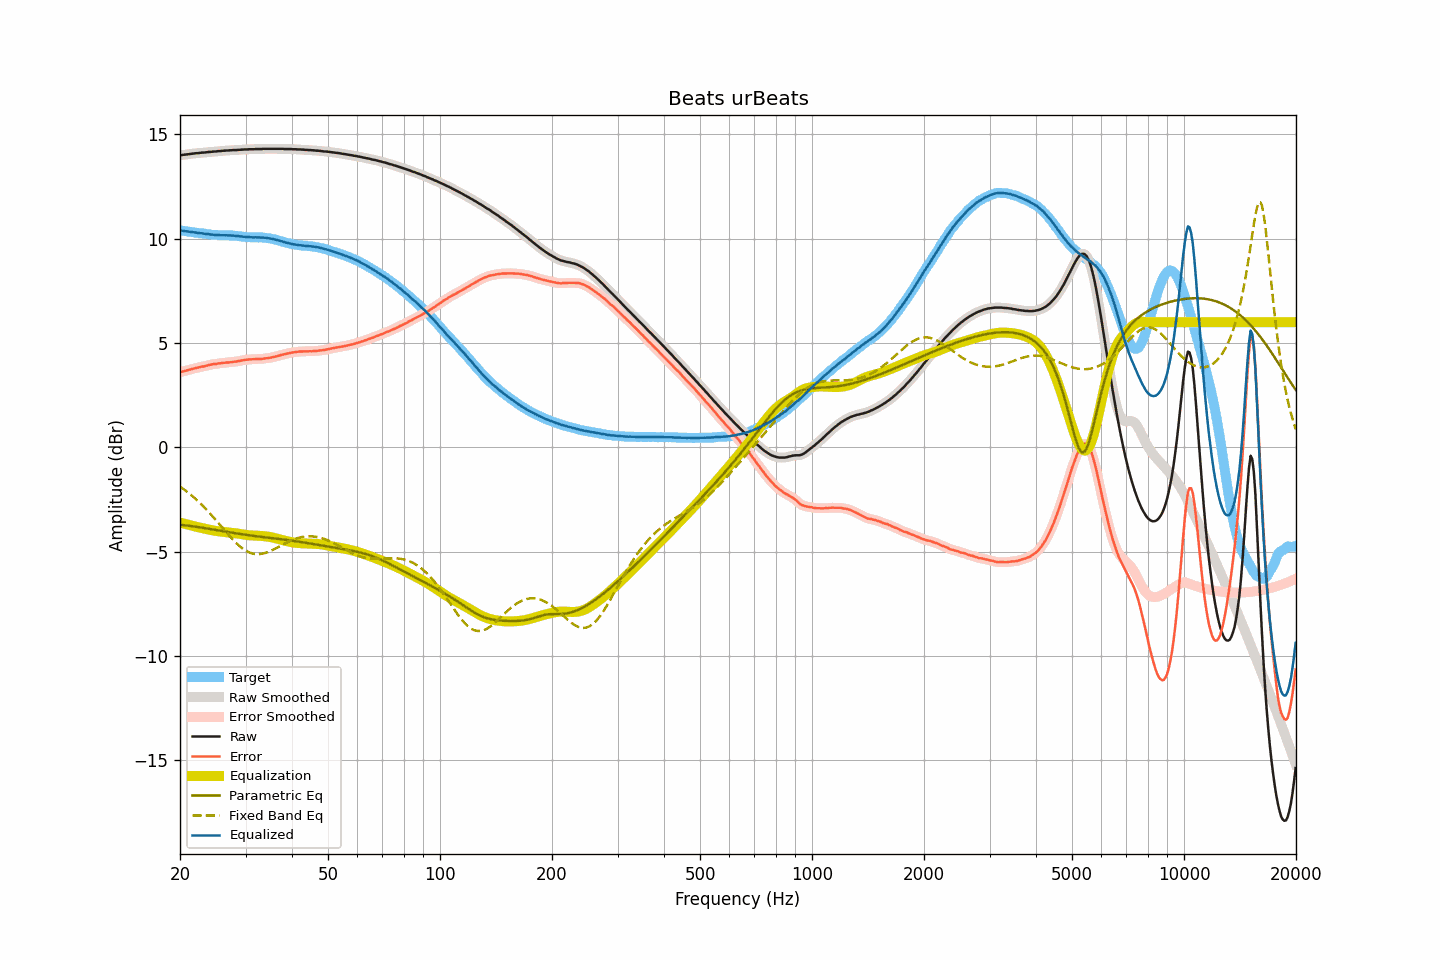

Values plotted in this chart, from the file beside it:
frequency, raw, smoothed, error, error_smoothed, equalization, parametric_eq, fixed_band_eq, equalized_raw, equalized_smoothed, target
20.00, 14.01, 14.01, 3.61, 3.61, -3.60, -3.71, -1.88, 10.41, 10.41, 10.40
20.20, 14.01, 14.01, 3.62, 3.62, -3.62, -3.72, -1.93, 10.39, 10.39, 10.39
20.40, 14.02, 14.02, 3.64, 3.64, -3.64, -3.72, -1.99, 10.38, 10.38, 10.38
20.61, 14.03, 14.03, 3.66, 3.66, -3.66, -3.73, -2.04, 10.37, 10.37, 10.37
20.81, 14.04, 14.04, 3.68, 3.68, -3.69, -3.74, -2.10, 10.36, 10.36, 10.36
21.02, 14.05, 14.05, 3.70, 3.70, -3.71, -3.75, -2.16, 10.35, 10.35, 10.35
21.23, 14.06, 14.06, 3.72, 3.72, -3.73, -3.76, -2.22, 10.34, 10.34, 10.34
21.44, 14.07, 14.07, 3.75, 3.75, -3.75, -3.77, -2.29, 10.33, 10.33, 10.33
21.66, 14.08, 14.08, 3.77, 3.77, -3.77, -3.79, -2.35, 10.31, 10.32, 10.31
21.87, 14.09, 14.09, 3.79, 3.79, -3.79, -3.80, -2.42, 10.31, 10.30, 10.30
22.09, 14.10, 14.10, 3.81, 3.80, -3.80, -3.81, -2.49, 10.30, 10.29, 10.29
22.31, 14.10, 14.10, 3.82, 3.82, -3.82, -3.82, -2.56, 10.28, 10.28, 10.28
22.54, 14.11, 14.11, 3.84, 3.84, -3.84, -3.83, -2.64, 10.27, 10.27, 10.27
22.76, 14.12, 14.12, 3.86, 3.86, -3.86, -3.84, -2.71, 10.26, 10.26, 10.26
22.99, 14.13, 14.13, 3.87, 3.87, -3.87, -3.85, -2.79, 10.26, 10.25, 10.26
23.22, 14.13, 14.13, 3.88, 3.89, -3.89, -3.87, -2.87, 10.24, 10.24, 10.25
23.45, 14.14, 14.14, 3.91, 3.91, -3.91, -3.88, -2.95, 10.23, 10.23, 10.24
23.69, 14.15, 14.15, 3.93, 3.93, -3.93, -3.89, -3.03, 10.22, 10.22, 10.22
23.92, 14.16, 14.16, 3.95, 3.95, -3.94, -3.90, -3.11, 10.22, 10.21, 10.21
24.16, 14.16, 14.17, 3.96, 3.96, -3.96, -3.92, -3.20, 10.20, 10.21, 10.20
24.40, 14.17, 14.17, 3.98, 3.98, -3.97, -3.93, -3.28, 10.20, 10.20, 10.19
24.65, 14.18, 14.18, 3.99, 3.99, -3.99, -3.94, -3.37, 10.19, 10.19, 10.19
24.89, 14.18, 14.19, 3.99, 4.00, -4.00, -3.95, -3.46, 10.18, 10.18, 10.19
25.14, 14.19, 14.19, 4.01, 4.01, -4.01, -3.97, -3.55, 10.18, 10.18, 10.18
25.39, 14.20, 14.20, 4.03, 4.02, -4.02, -3.98, -3.64, 10.18, 10.17, 10.17
25.65, 14.20, 14.20, 4.03, 4.03, -4.03, -3.99, -3.73, 10.17, 10.17, 10.17
25.91, 14.21, 14.21, 4.04, 4.04, -4.04, -4.01, -3.82, 10.17, 10.17, 10.17
26.16, 14.22, 14.22, 4.05, 4.05, -4.05, -4.02, -3.91, 10.17, 10.17, 10.17
26.43, 14.22, 14.22, 4.06, 4.06, -4.06, -4.03, -4.00, 10.16, 10.17, 10.17
26.69, 14.23, 14.23, 4.07, 4.07, -4.06, -4.05, -4.09, 10.17, 10.16, 10.16
26.96, 14.23, 14.23, 4.07, 4.07, -4.07, -4.06, -4.18, 10.16, 10.16, 10.16
27.23, 14.24, 14.24, 4.08, 4.08, -4.08, -4.07, -4.26, 10.16, 10.16, 10.16
27.50, 14.24, 14.24, 4.08, 4.09, -4.09, -4.09, -4.35, 10.15, 10.16, 10.16
27.77, 14.25, 14.25, 4.10, 4.10, -4.10, -4.10, -4.43, 10.15, 10.15, 10.15
28.05, 14.25, 14.25, 4.11, 4.11, -4.11, -4.11, -4.51, 10.14, 10.14, 10.14
28.33, 14.25, 14.25, 4.11, 4.12, -4.12, -4.12, -4.59, 10.13, 10.14, 10.14
28.62, 14.26, 14.26, 4.13, 4.13, -4.13, -4.14, -4.66, 10.13, 10.13, 10.13
28.90, 14.26, 14.26, 4.14, 4.14, -4.14, -4.15, -4.73, 10.12, 10.12, 10.12
29.19, 14.27, 14.27, 4.16, 4.16, -4.16, -4.16, -4.79, 10.11, 10.11, 10.11
29.48, 14.27, 14.27, 4.17, 4.17, -4.17, -4.17, -4.85, 10.10, 10.10, 10.10
29.78, 14.28, 14.28, 4.19, 4.19, -4.18, -4.18, -4.91, 10.10, 10.09, 10.09
30.08, 14.28, 14.28, 4.20, 4.20, -4.19, -4.19, -4.95, 10.09, 10.09, 10.08
30.38, 14.28, 14.28, 4.20, 4.21, -4.20, -4.20, -5.00, 10.08, 10.08, 10.08
30.68, 14.29, 14.29, 4.22, 4.21, -4.21, -4.21, -5.03, 10.08, 10.07, 10.07
30.99, 14.29, 14.29, 4.22, 4.22, -4.22, -4.22, -5.06, 10.07, 10.07, 10.07
31.30, 14.29, 14.29, 4.22, 4.22, -4.22, -4.23, -5.08, 10.07, 10.07, 10.07
31.61, 14.29, 14.29, 4.23, 4.23, -4.23, -4.24, -5.10, 10.06, 10.07, 10.06
31.93, 14.30, 14.30, 4.23, 4.23, -4.23, -4.25, -5.11, 10.07, 10.07, 10.07
32.24, 14.30, 14.30, 4.24, 4.24, -4.23, -4.26, -5.12, 10.07, 10.07, 10.06
32.57, 14.30, 14.30, 4.24, 4.24, -4.24, -4.27, -5.12, 10.06, 10.06, 10.06
32.89, 14.30, 14.30, 4.23, 4.24, -4.24, -4.28, -5.11, 10.06, 10.06, 10.07
33.22, 14.30, 14.30, 4.24, 4.24, -4.25, -4.29, -5.10, 10.05, 10.06, 10.06
33.55, 14.31, 14.31, 4.25, 4.25, -4.25, -4.30, -5.08, 10.06, 10.05, 10.06
33.89, 14.31, 14.31, 4.27, 4.26, -4.26, -4.31, -5.06, 10.05, 10.05, 10.04
34.23, 14.31, 14.31, 4.27, 4.27, -4.27, -4.32, -5.03, 10.04, 10.04, 10.04
34.57, 14.31, 14.31, 4.28, 4.28, -4.28, -4.33, -5.00, 10.03, 10.03, 10.03
34.92, 14.31, 14.31, 4.30, 4.30, -4.30, -4.34, -4.97, 10.01, 10.01, 10.01
35.27, 14.31, 14.31, 4.31, 4.31, -4.31, -4.35, -4.94, 10.00, 10.00, 10.00
35.62, 14.31, 14.31, 4.33, 4.33, -4.33, -4.36, -4.90, 9.98, 9.98, 9.98
35.97, 14.31, 14.31, 4.34, 4.34, -4.35, -4.36, -4.86, 9.96, 9.96, 9.97
... 635 more rows
